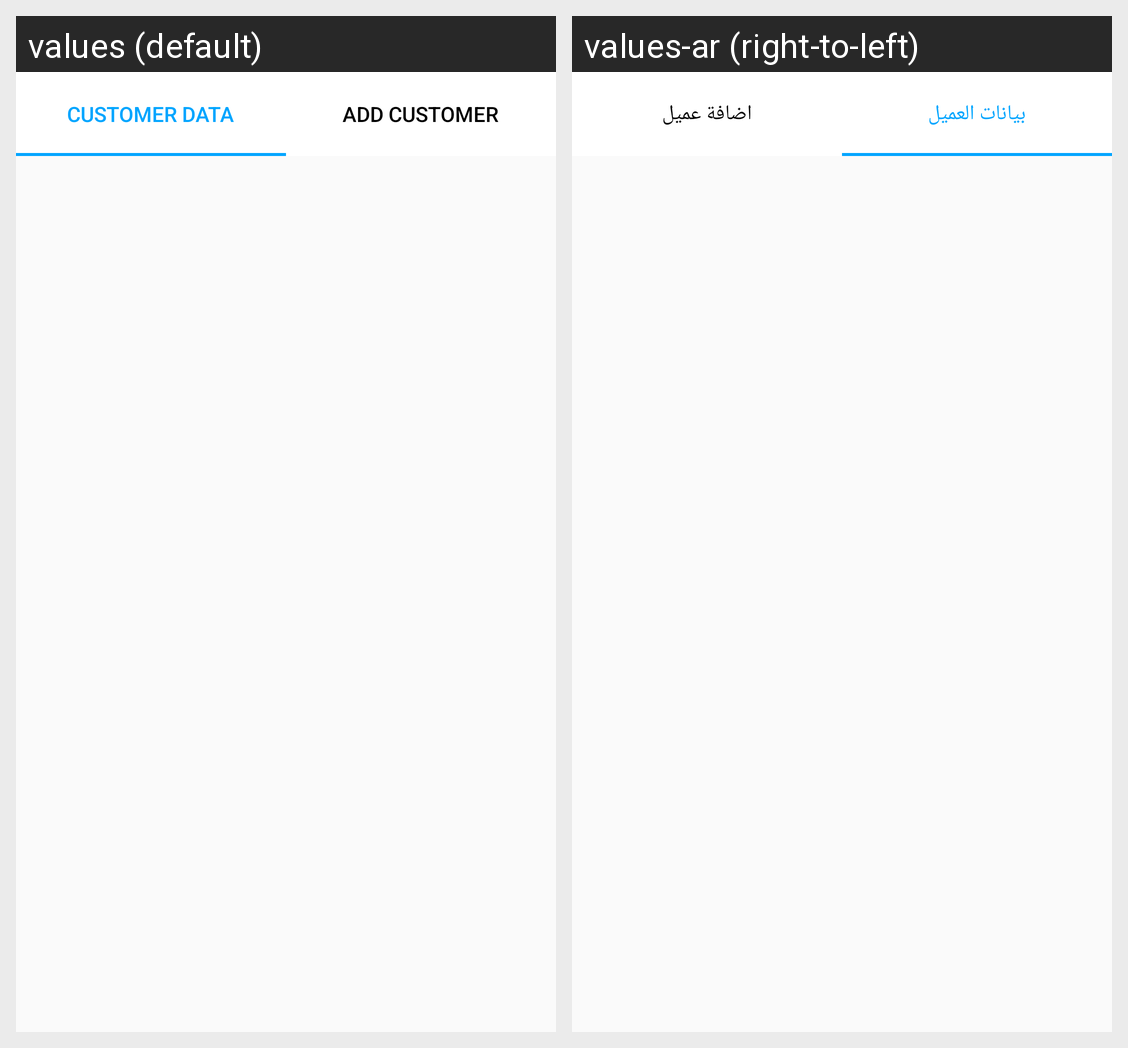

For this localized Android screen grid, give each drawn string resource with its value in every locale shown.
Android screen res/layout/customer.xml rendered under 2 locales, left to right: values (default), values-ar (right-to-left). Device: Nexus 5 (rendered at 1080×1920; each locale shown at half size, 540×960, under a caption strip naming it); theme AppTheme.
Strings drawn on this screen, with the default value and each locale's value (text and hints the layout hard-codes, and strings that could not be matched under every locale, appear in the picture but are not listed):

customer_data
  values: Customer Data
  values-ar: بيانات العميل

add_customer
  values: Add Customer
  values-ar: اضافة عميل
